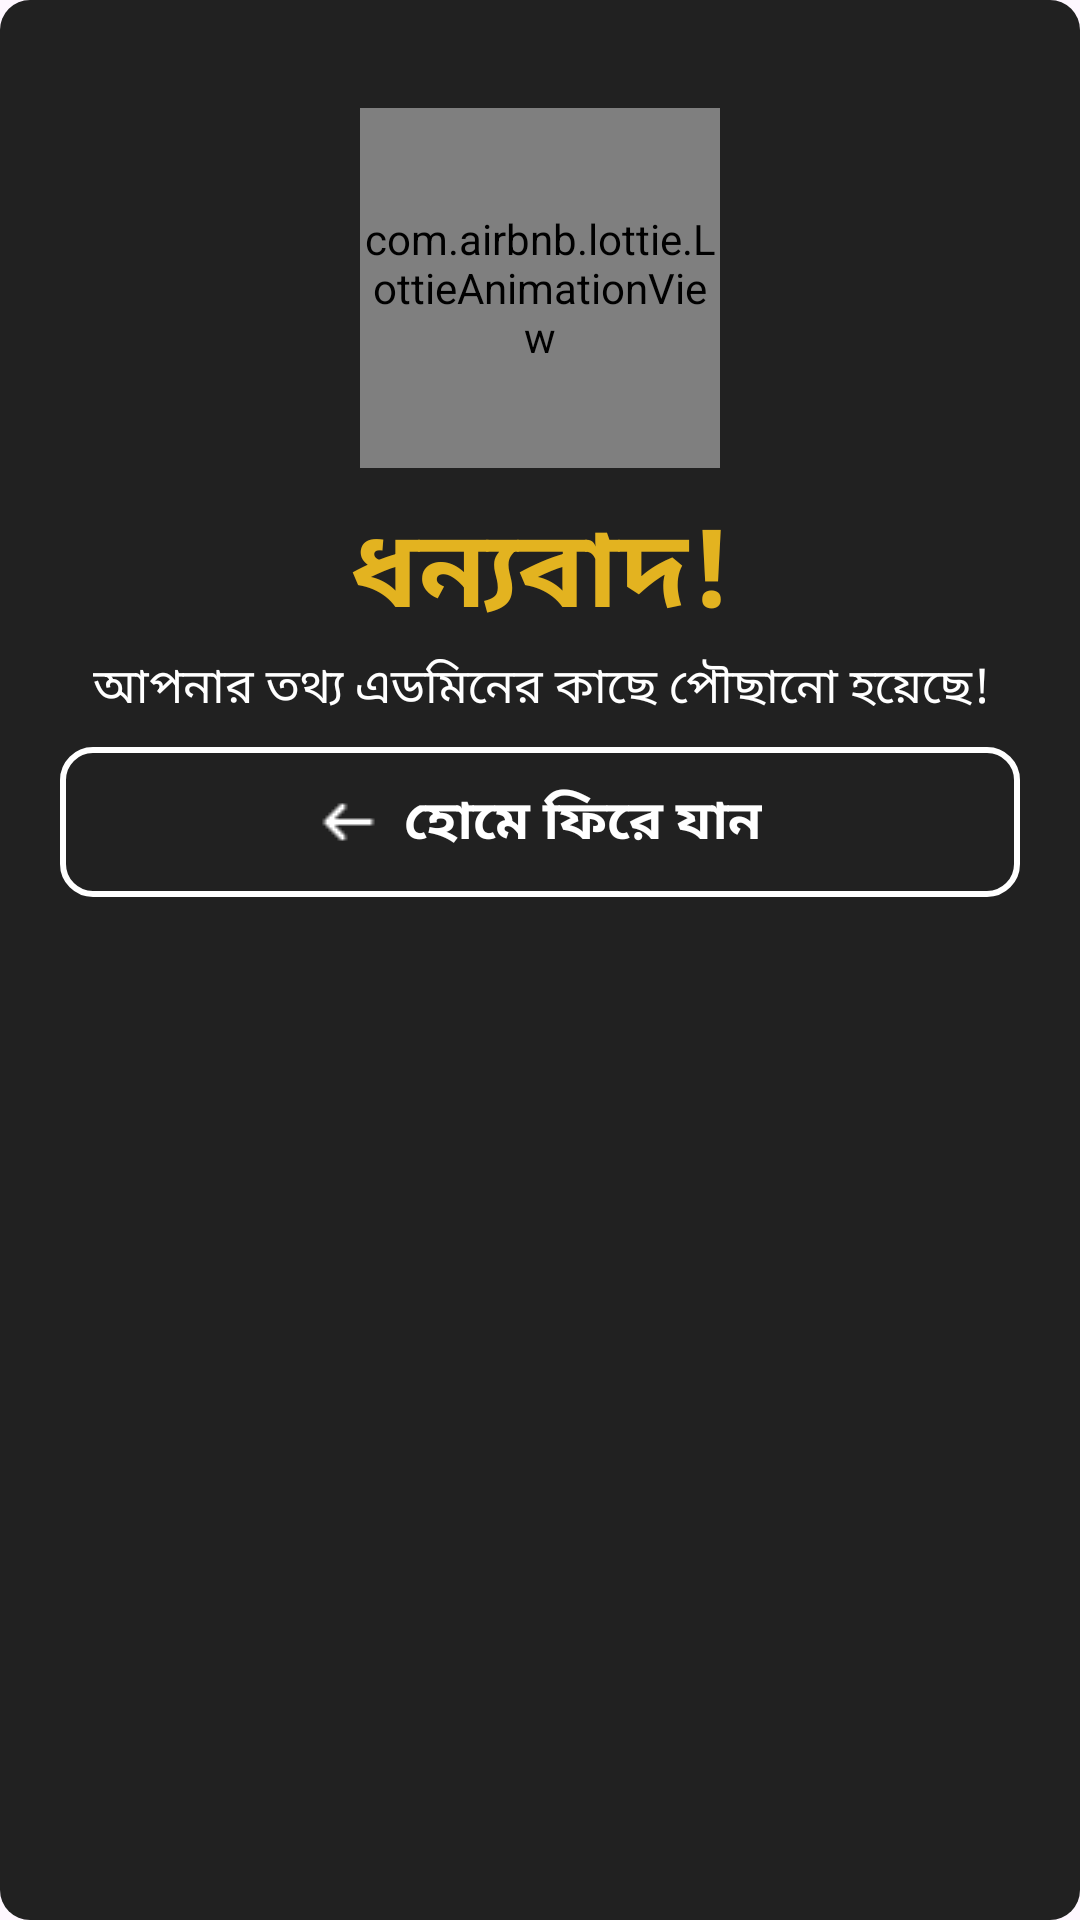

Write the Android layout XML for this screen, with the resource values it uses.
<!-- AndroidManifest.xml: application theme Theme.July2024App -->
<!-- res/layout/succes_progress_dialog.xml -->
<?xml version="1.0" encoding="utf-8"?>
<androidx.constraintlayout.widget.ConstraintLayout xmlns:android="http://schemas.android.com/apk/res/android"
    xmlns:app="http://schemas.android.com/apk/res-auto"
    xmlns:tools="http://schemas.android.com/tools"
    android:layout_width="match_parent"
    android:layout_height="match_parent"
    android:background="@drawable/yellow_bg"
    android:backgroundTint="@color/primary_color"
    android:padding="20dp">

    <TextView
        android:id="@+id/textViewTitle"
        android:layout_width="wrap_content"
        android:layout_height="wrap_content"
        android:layout_alignParentTop="true"
        android:layout_alignParentEnd="true"
        android:layout_marginTop="8dp"
        android:text="ধন্যবাদ!"
        android:textColor="@color/yellow_color"
        android:textSize="36sp"
        android:textStyle="bold"
        app:layout_constraintEnd_toEndOf="@+id/animationView"
        app:layout_constraintHorizontal_bias="0.454"
        app:layout_constraintStart_toStartOf="@+id/animationView"
        app:layout_constraintTop_toBottomOf="@+id/animationView" />

    <com.airbnb.lottie.LottieAnimationView
        android:id="@+id/animationView"
        android:layout_width="120dp"
        android:layout_height="120dp"
        android:layout_marginTop="16dp"
        app:layout_constraintEnd_toEndOf="parent"
        app:layout_constraintStart_toStartOf="parent"
        app:layout_constraintTop_toTopOf="parent"
        app:lottie_autoPlay="true"
        app:lottie_colorFilter="@color/yellow_color"
        app:lottie_loop="true"
        app:lottie_rawRes="@raw/done_lottie" />

    <TextView
        android:id="@+id/textViewMessage"
        android:layout_width="wrap_content"
        android:layout_height="wrap_content"
        android:layout_below="@id/textViewTitle"
        android:text="আপনার তথ্য এডমিনের কাছে পৌছানো হয়েছে!"
        android:textColor="@color/white"
        android:textSize="16sp"
        app:layout_constraintEnd_toEndOf="@+id/textViewTitle"
        app:layout_constraintStart_toStartOf="@+id/textViewTitle"
        app:layout_constraintTop_toBottomOf="@+id/textViewTitle" />


    <LinearLayout
        android:id="@+id/backHomeBtn"
        android:layout_width="match_parent"
        android:layout_height="50dp"
        android:layout_marginTop="8dp"
        android:background="@drawable/strok_bg"
        android:clickable="true"
        android:contextClickable="true"
        android:focusable="true"
        android:gravity="center"
        app:layout_constraintEnd_toEndOf="@+id/textViewTitle"
        app:layout_constraintStart_toStartOf="@+id/textViewTitle"
        app:layout_constraintTop_toBottomOf="@+id/textViewMessage">



        <ImageView
            android:id="@+id/imageView3"
            android:layout_width="wrap_content"
            android:layout_height="wrap_content"
            app:srcCompat="@drawable/right_arrow"
            app:tint="@color/white"
            android:layout_marginRight="8dp"
            android:rotation="180"
            />

        <TextView
            android:layout_width="wrap_content"
            android:layout_height="wrap_content"
            android:text="হোমে ফিরে যান"
            android:textColor="@color/white"
            android:textSize="18sp"
            android:textStyle="bold" />



    </LinearLayout>
</androidx.constraintlayout.widget.ConstraintLayout>
<!-- resources referenced by this layout -->
<resources>
  <color name="primary_color">#212121</color>
  <color name="white">#FFFFFFFF</color>
  <color name="yellow_color">#E3B320</color>
  <!-- drawable right_arrow: png bitmap (drawable, 270 bytes) -->
  <!-- drawable strok_bg (drawable) -->
  <?xml version="1.0" encoding="utf-8"?>
  <selector xmlns:android="http://schemas.android.com/apk/res/android">
      <item>
          <shape android:shape="rectangle">
              <corners android:radius="10dp" />
              <stroke android:color="@color/white" android:width="2dp"/>
          </shape>
      </item>
  </selector>
  <!-- drawable yellow_bg (drawable) -->
  <?xml version="1.0" encoding="utf-8"?>
  <selector xmlns:android="http://schemas.android.com/apk/res/android">
  <item>
      <shape android:shape="rectangle">
          <corners android:radius="10dp" />
          <solid android:color="@color/yellow_color"/>
      </shape>
  </item>
  </selector>
  <style name="Theme.July2024App" parent="Base.Theme.July2024App" />
  <style name="Base.Theme.July2024App" parent="Theme.Material3.DayNight.NoActionBar">
          
           <item name="colorPrimary">@color/primary_color</item>
      </style>
</resources>
